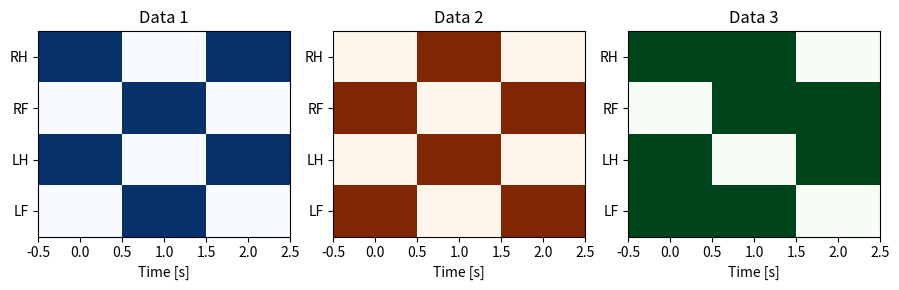

The script that saved this image:
import matplotlib.pyplot as plt
import numpy as np

# Define the data - using binary values as an example
# You can replace these with your actual data
data1 = np.array([[1, 0, 1], [0, 1, 0], [1, 0, 1], [0, 1, 0]])
data2 = np.array([[0, 1, 0], [1, 0, 1], [0, 1, 0], [1, 0, 1]])
data3 = np.array([[1, 1, 0], [0, 1, 1], [1, 0, 1], [1, 1, 0]])

# Define the labels for y-axis
labels = ['RH', 'RF', 'LH', 'LF']

# Create a figure with 3 subplots in a row
fig, axs = plt.subplots(1, 3, figsize=(9, 3))

# A function to create a single subplot
def create_subplot(ax, data, title, c_map):
    ax.imshow(data, cmap=c_map, aspect='auto')
    ax.set_yticks(np.arange(len(labels)))
    ax.set_yticklabels(labels)
    ax.set_xlabel('Time [s]')
    ax.set_title(title)

# Create each subplot with the corresponding data and color map
create_subplot(axs[0], data1, 'Data 1', 'Blues')
create_subplot(axs[1], data2, 'Data 2', 'Oranges')
create_subplot(axs[2], data3, 'Data 3', 'Greens')

# Adjust layout for better spacing
plt.tight_layout()

# Show the plot
plt.show()
